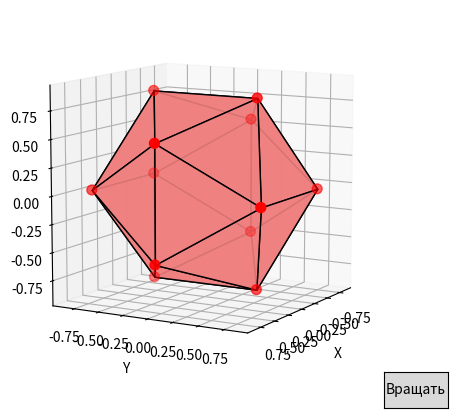

Python code for this plot:
import numpy as np
import matplotlib.pyplot as plt
from mpl_toolkits.mplot3d import Axes3D, art3d
from matplotlib.widgets import Button

def icosahedron_vertices():
    phi = (1 + np.sqrt(5)) / 2
    vertices = np.array([
        [-1, phi, 0], [1, phi, 0], [-1, -phi, 0], [1, -phi, 0],
        [0, -1, phi], [0, 1, phi], [0, -1, -phi], [0, 1, -phi],
        [phi, 0, -1], [phi, 0, 1], [-phi, 0, -1], [-phi, 0, 1]
    ])

    return vertices / np.linalg.norm(vertices[0])

def icosahedron_faces():
    return np.array([
        [0, 11, 5], [0, 5, 1], [0, 1, 7], [0, 7, 10], [0, 10, 11],
        [1, 5, 9], [5, 11, 4], [11, 10, 2], [10, 7, 6], [7, 1, 8],
        [3, 9, 4], [3, 4, 2], [3, 2, 6], [3, 6, 8], [3, 8, 9],
        [4, 9, 5], [2, 4, 11], [6, 2, 10], [8, 6, 7], [9, 8, 1]
    ])

def plot_icosahedron():
    vertices = icosahedron_vertices()
    faces = icosahedron_faces()

    fig = plt.figure()
    fig.canvas.manager.set_window_title("Лабораторная работа №5")
    ax = fig.add_subplot(111, projection='3d')

    for face in faces:
        triangle = vertices[face]
        poly = art3d.Poly3DCollection([triangle], facecolors='lightcoral', edgecolors='k', linewidths=1, alpha=0.9)
        ax.add_collection3d(poly)

    ax.scatter(vertices[:, 0], vertices[:, 1], vertices[:, 2], color='r', s=50)

    ax.set_xlabel('X')
    ax.set_ylabel('Y')
    ax.set_zlabel('Z')
    ax.set_aspect('equal')

    ax.view_init(elev=10, azim=30)

    def rotate(event):
        ax.view_init(elev=ax.elev + 10, azim=ax.azim + 10)
        plt.draw()

    ax_button = plt.axes([0.8, 0.05, 0.1, 0.075])
    btn = Button(ax_button, 'Вращать')
    btn.on_clicked(rotate)

    plt.show()

plot_icosahedron()